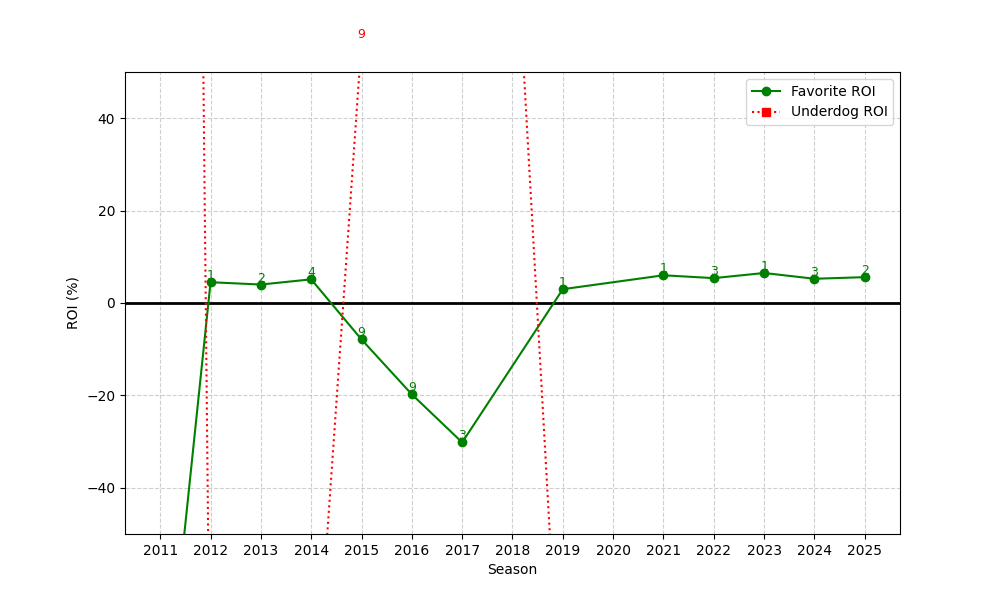

Values plotted in this chart, from the file beside it:
season, n, favorite_roi, underdog_roi
2011, 1, -100.0, 948.0
2012, 1, 4.498, -100.0
2013, 2, 3.995, -100.0
2014, 4, 5.12, -100.0
2015, 9, -7.893, 56.67
2016, 9, -19.78, 206.1
2017, 3, -30.17, 287.7
2019, 1, 2.99, -100.0
2021, 1, 5.999, -100.0
2022, 3, 5.384, -100.0
2023, 1, 6.494, -100.0
2024, 3, 5.247, -100.0
2025, 2, 5.595, -100.0
